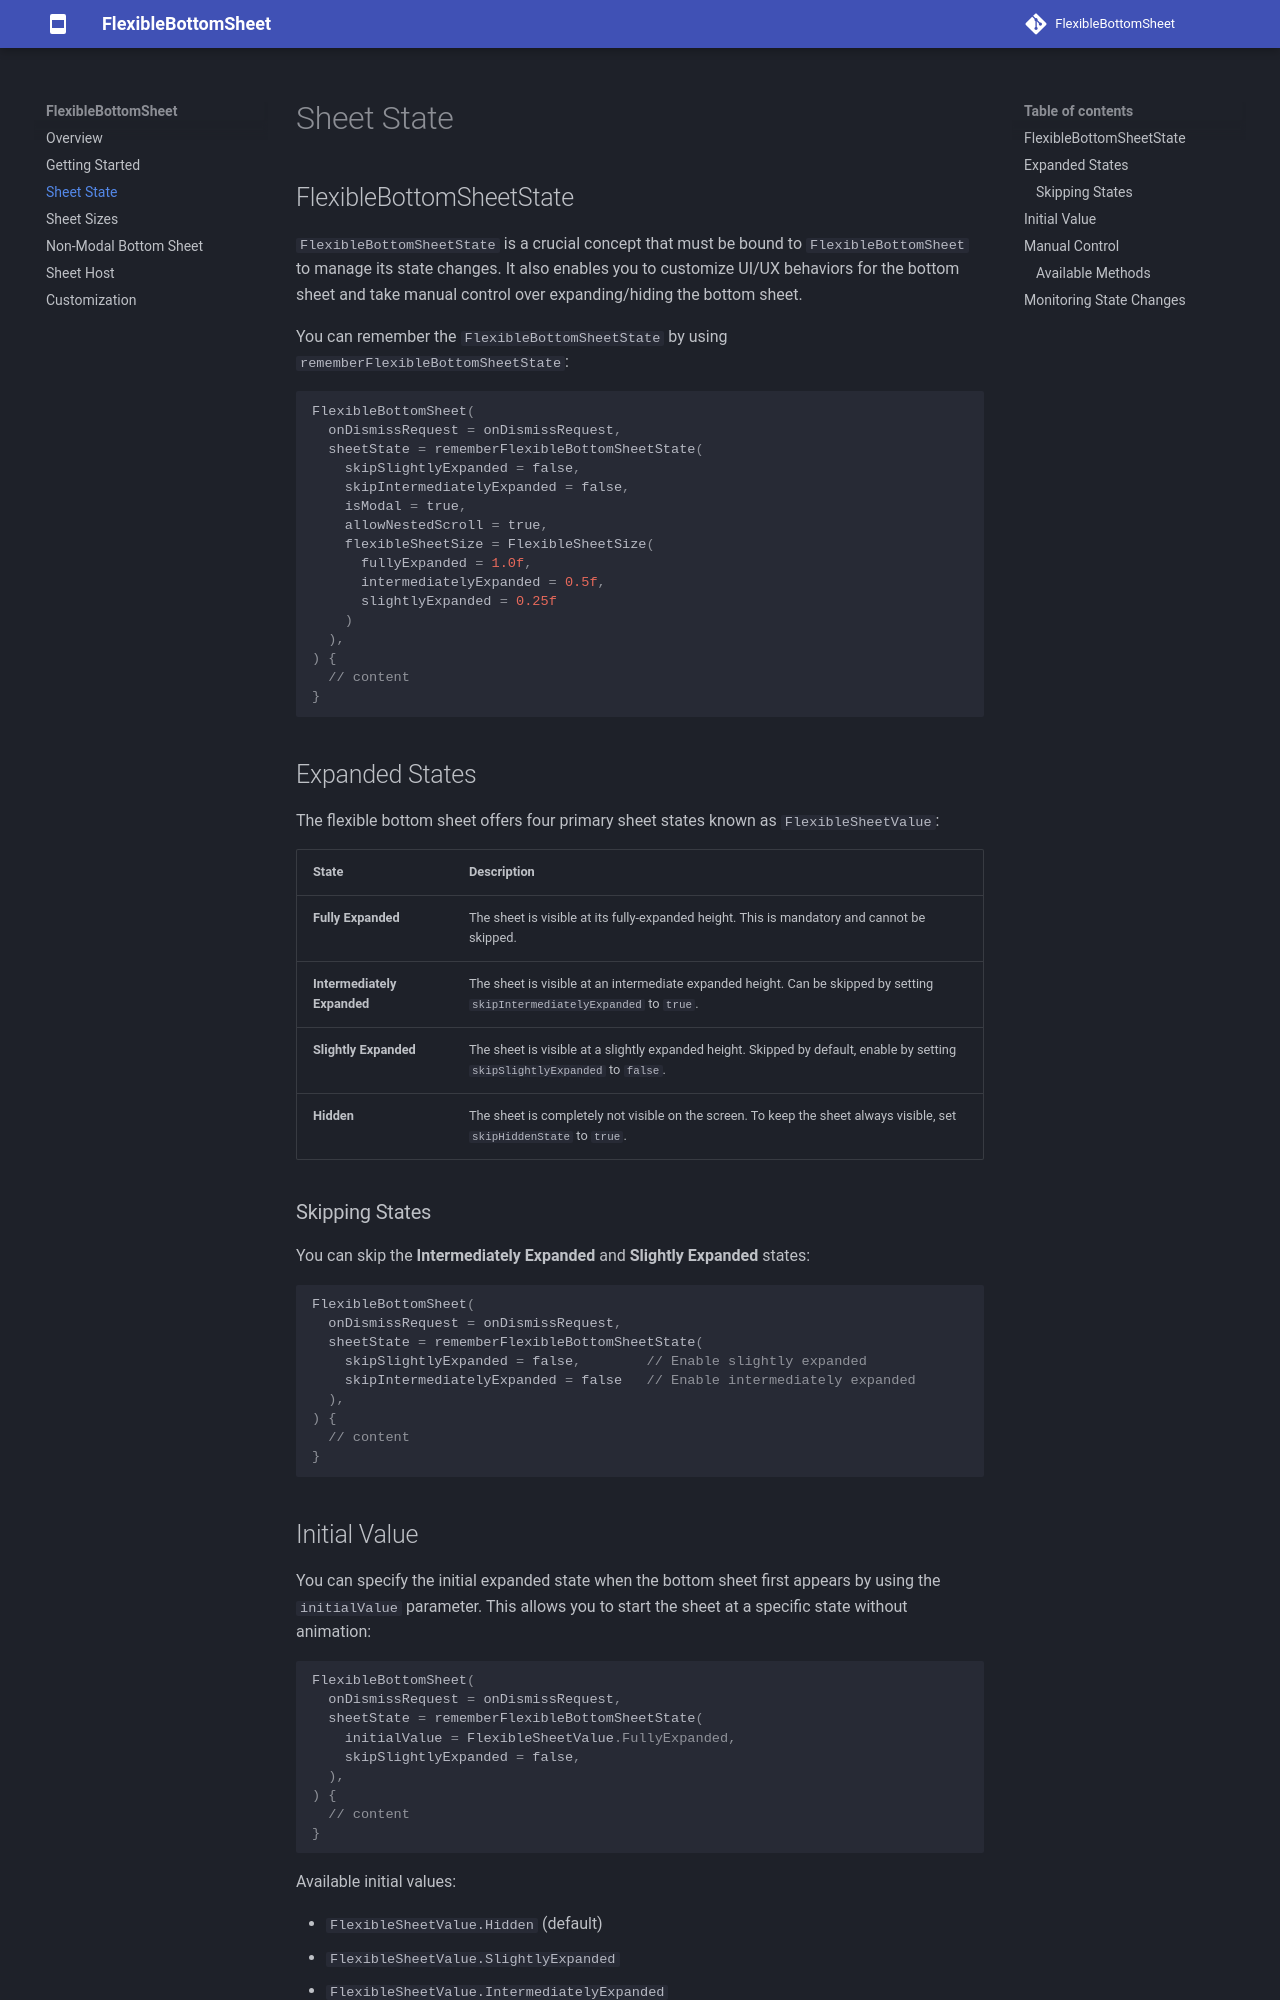

repository: skydoves/FlexibleBottomSheet · page: sheet-state/index.html · generator: mkdocs

# Sheet State

## FlexibleBottomSheetState

`FlexibleBottomSheetState` is a crucial concept that must be bound to `FlexibleBottomSheet` to manage its state changes. It also enables you to customize UI/UX behaviors for the bottom sheet and take manual control over expanding/hiding the bottom sheet.

You can remember the `FlexibleBottomSheetState` by using `rememberFlexibleBottomSheetState`:

```kotlin
FlexibleBottomSheet(
  onDismissRequest = onDismissRequest,
  sheetState = rememberFlexibleBottomSheetState(
    skipSlightlyExpanded = false,
    skipIntermediatelyExpanded = false,
    isModal = true,
    allowNestedScroll = true,
    flexibleSheetSize = FlexibleSheetSize(
      fullyExpanded = 1.0f,
      intermediatelyExpanded = 0.5f,
      slightlyExpanded = 0.25f
    )
  ),
) {
  // content
}
```

## Expanded States

The flexible bottom sheet offers four primary sheet states known as `FlexibleSheetValue`:

| State | Description |
|-------|-------------|
| **Fully Expanded** | The sheet is visible at its fully-expanded height. This is mandatory and cannot be skipped. |
| **Intermediately Expanded** | The sheet is visible at an intermediate expanded height. Can be skipped by setting `skipIntermediatelyExpanded` to `true`. |
| **Slightly Expanded** | The sheet is visible at a slightly expanded height. Skipped by default, enable by setting `skipSlightlyExpanded` to `false`. |
| **Hidden** | The sheet is completely not visible on the screen. To keep the sheet always visible, set `skipHiddenState` to `true`. |

### Skipping States

You can skip the **Intermediately Expanded** and **Slightly Expanded** states:

```kotlin
FlexibleBottomSheet(
  onDismissRequest = onDismissRequest,
  sheetState = rememberFlexibleBottomSheetState(
    skipSlightlyExpanded = false,        // Enable slightly expanded
    skipIntermediatelyExpanded = false   // Enable intermediately expanded
  ),
) {
  // content
}
```
